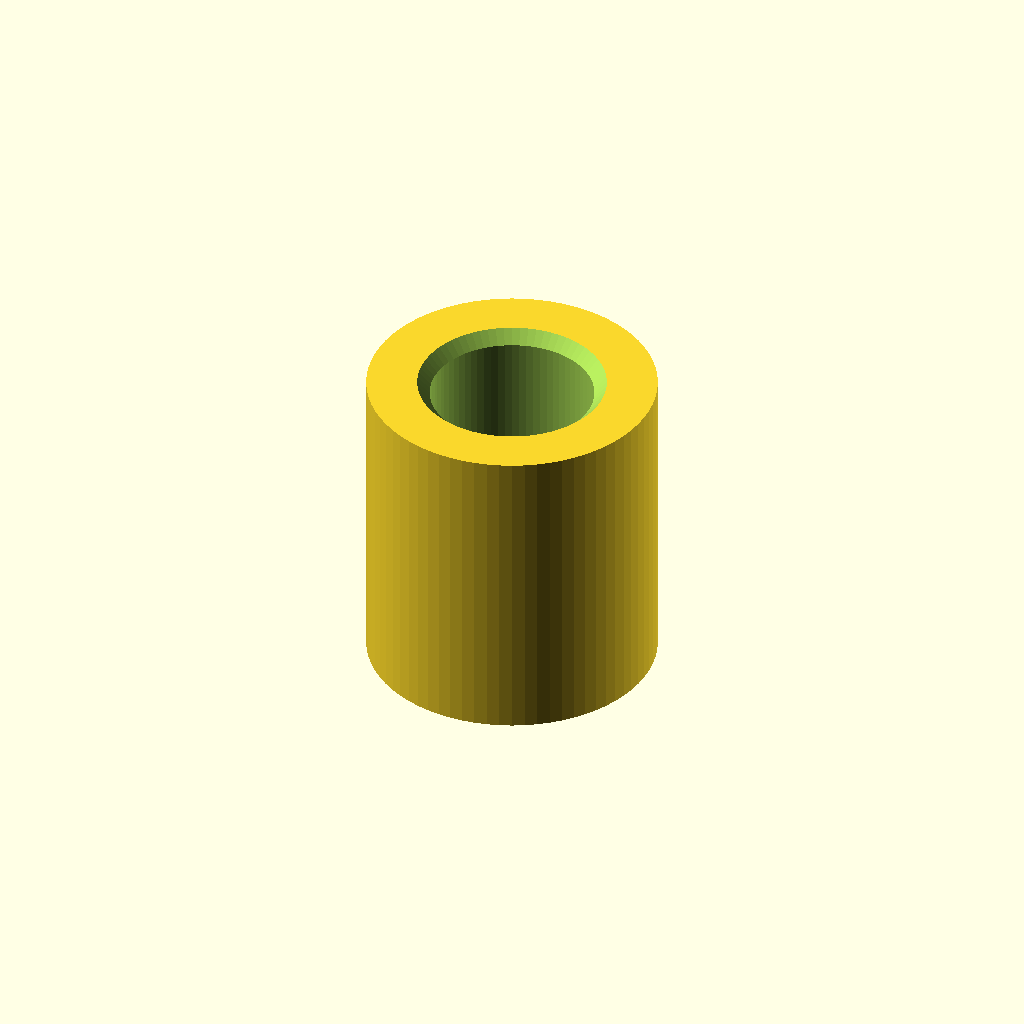
Cell 1: the model at its default parameters.
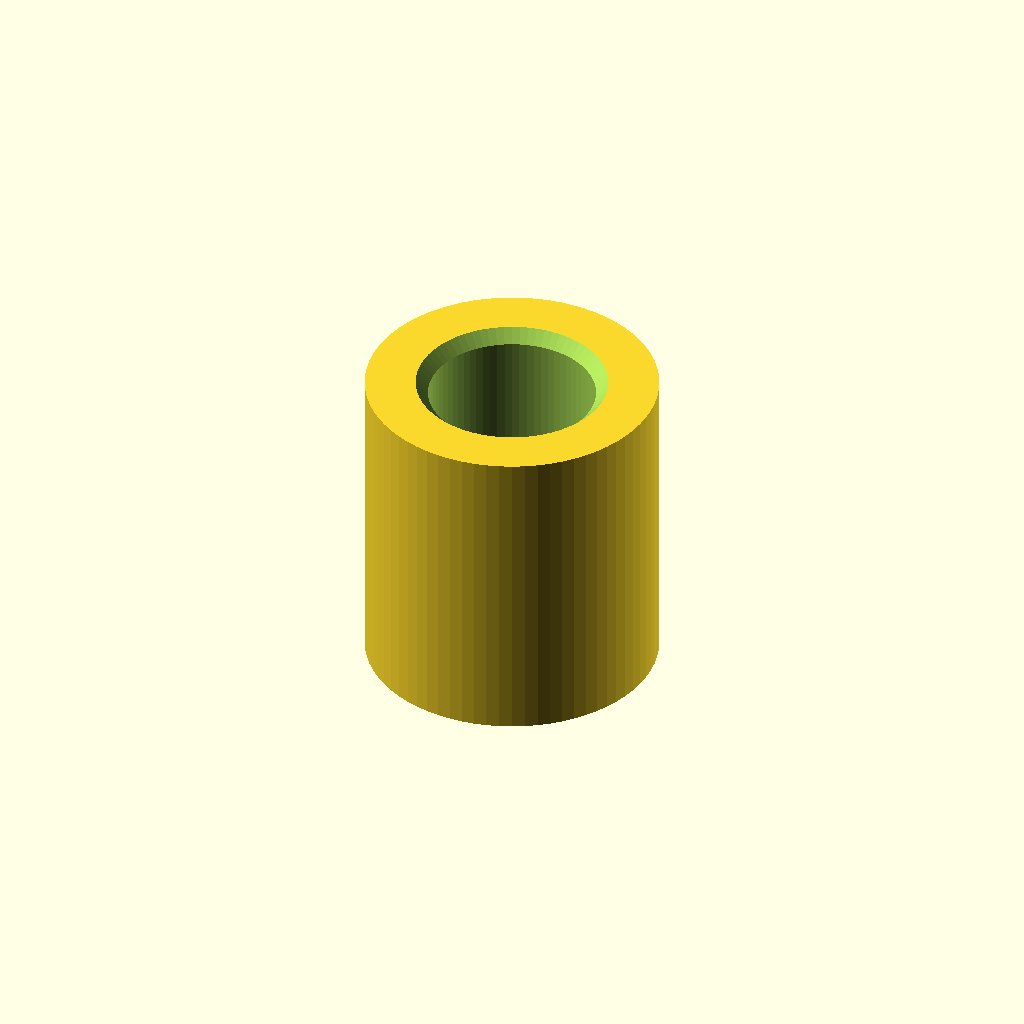
Cell 2: material = 1 (everything else at default).
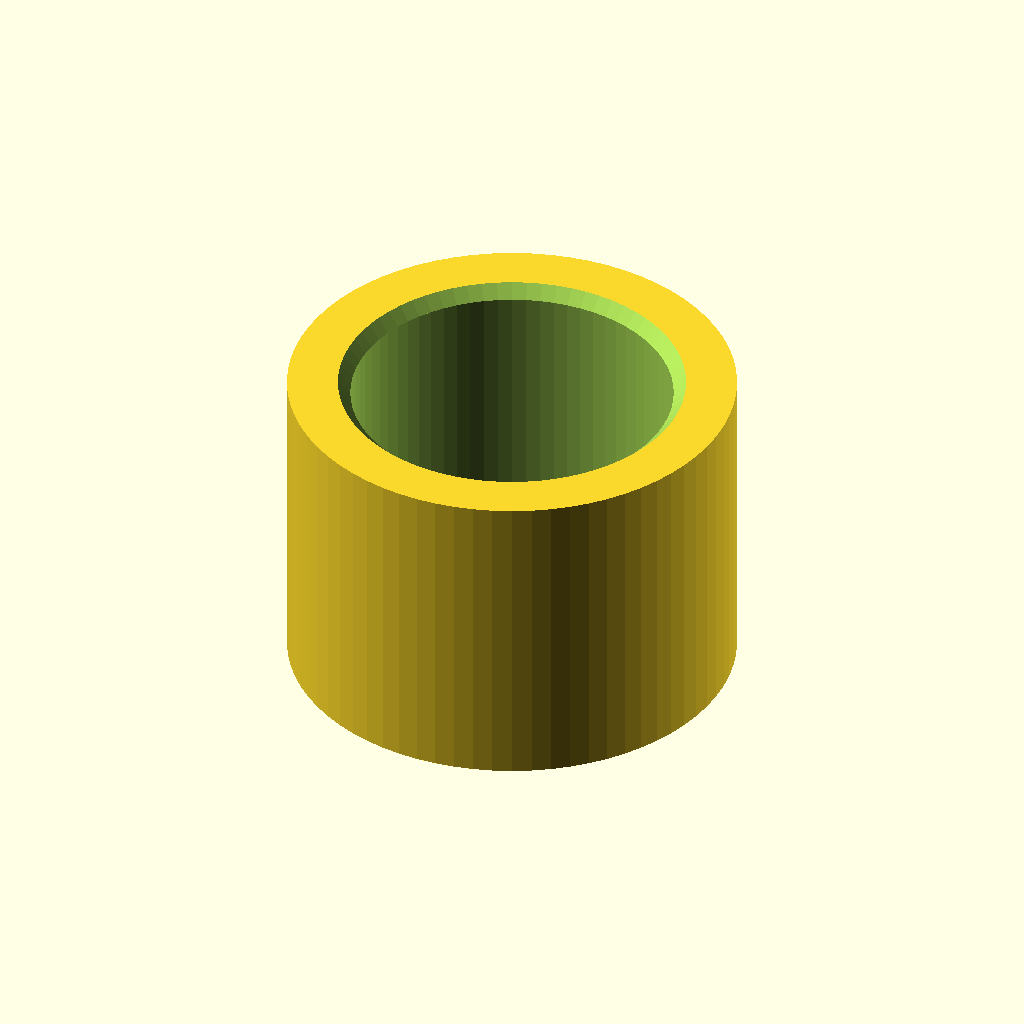
Cell 3 — inner_diameter set to 10, the other parameters unchanged.
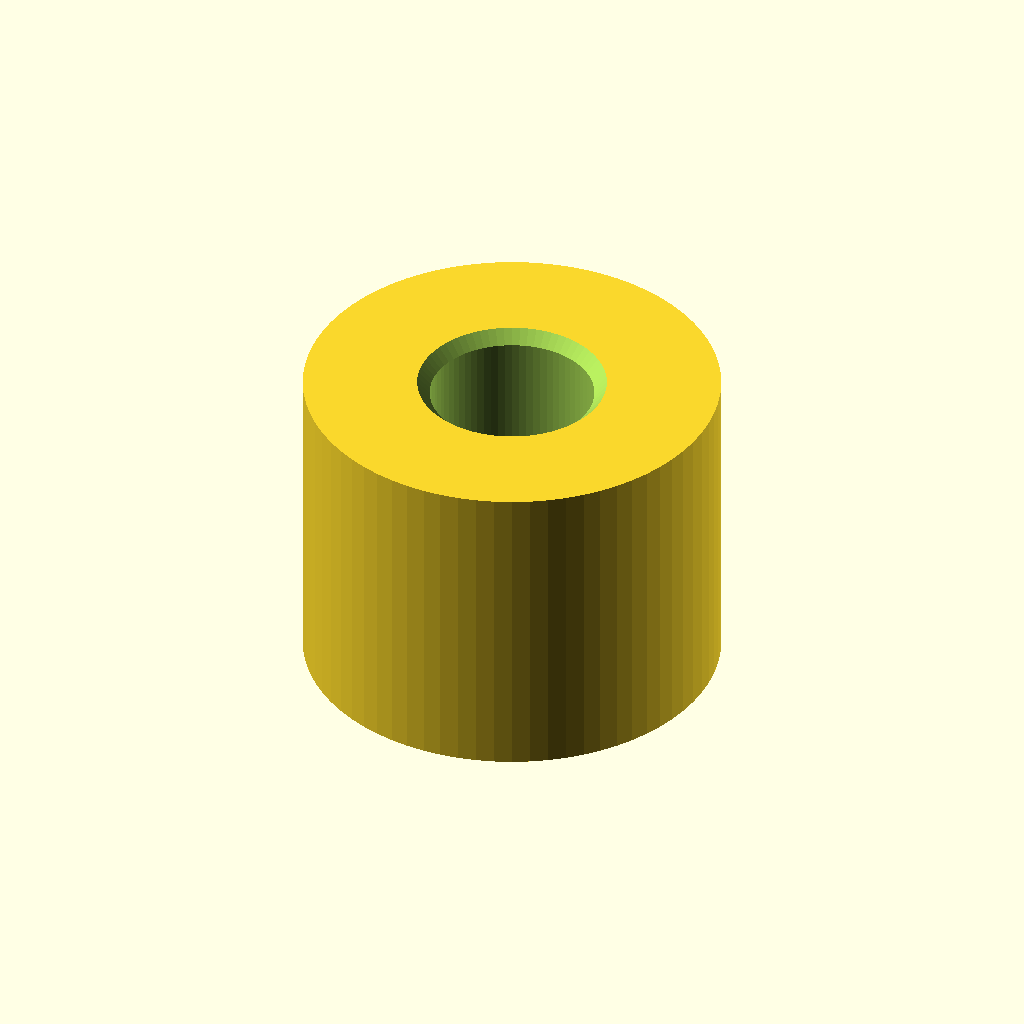
Cell 4: the same model with wall_thickness = 4.
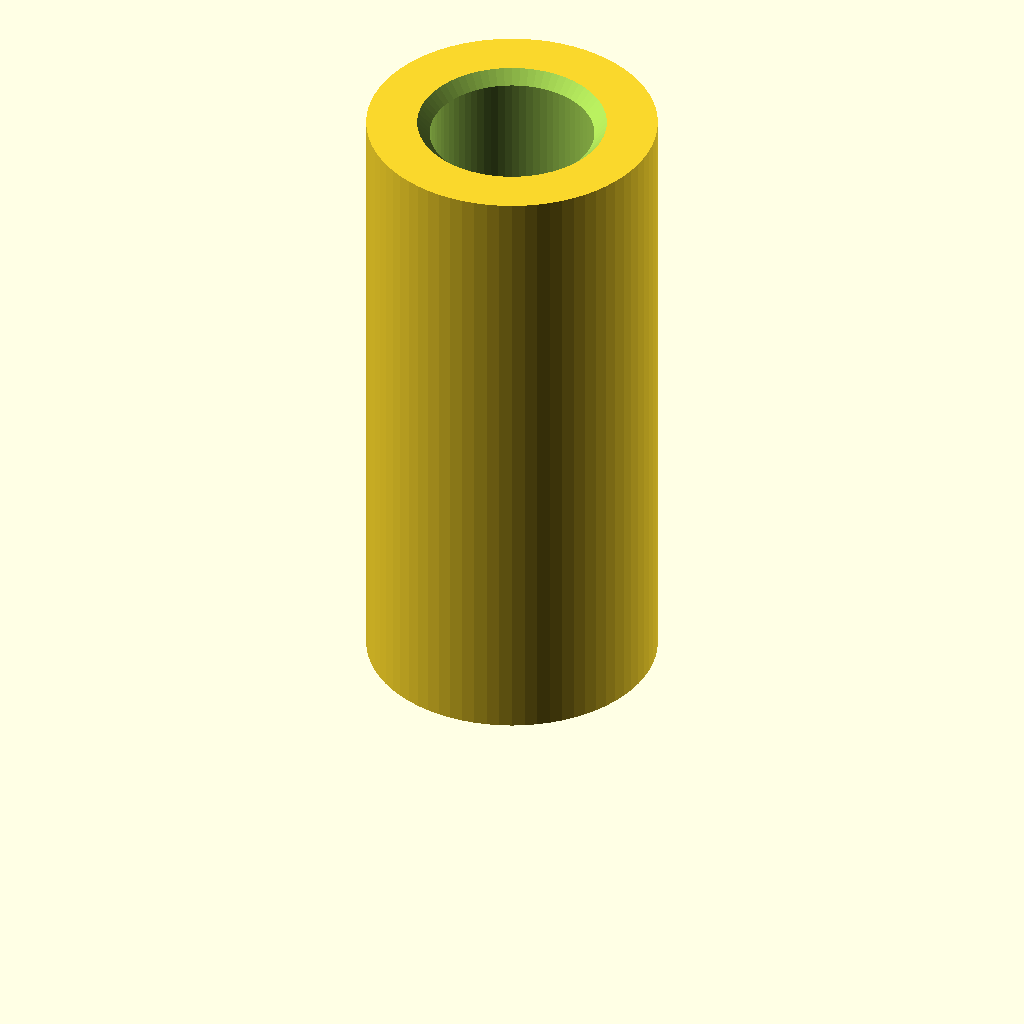
Cell 5: the same model with height = 20.
One fixed orthographic camera (rotation 55°, 0°, 25°; colour scheme Cornfield) for every cell.
Source of the model, tools/Parametric+Spacer+Generator+—+M3+to+M10/ParametricModelMaker.scad:
/* ============================================
   SPACER / ENTRETOISE — Générateur paramétrique
   Compatible MakerWorld Customizer
   ============================================ */

/* [Dimensions] */

// Diamètre intérieur nominal (M3=3, M4=4, M5=5...)
inner_diameter = 5;

// Épaisseur de paroi (mm)
wall_thickness = 2;

// Hauteur / longueur (mm)
height = 10;

/* [Tolérance] */

// Matériau utilisé
material = 0; // [0:PLA (+0.2mm), 1:PETG (+0.3mm), 2:Manuel]

// Tolérance manuelle (uniquement si matériau = Manuel)
manual_tolerance = 0.2;

/* [Options] */

// Chanfrein entrée/sortie (0 = désactivé)
chamfer = 0.4;

// Qualité des cercles (segments)
$fn = 72;


/* ============================================
   LOGIQUE INTERNE
   ============================================ */

tol = (material == 0) ? 0.2 :
      (material == 1) ? 0.3 :
      manual_tolerance;

inner_r = (inner_diameter / 2) + (tol / 2);
outer_r = inner_r + wall_thickness;


/* ============================================
   MODULE PRINCIPAL
   ============================================ */

module spacer() {
    difference() {
        // Corps extérieur
        cylinder(h = height, r = outer_r, center = false);

        // Alésage intérieur (légèrement prolongé pour éviter artefacts booléens)
        translate([0, 0, -0.01])
            cylinder(h = height + 0.02, r = inner_r, center = false);

        // Chanfrein inférieur
        if (chamfer > 0) {
            translate([0, 0, -0.01])
                cylinder(
                    h = chamfer + 0.01,
                    r1 = inner_r + chamfer,
                    r2 = inner_r,
                    center = false
                );
        }

        // Chanfrein supérieur
        if (chamfer > 0) {
            translate([0, 0, height - chamfer])
                cylinder(
                    h = chamfer + 0.01,
                    r1 = inner_r,
                    r2 = inner_r + chamfer,
                    center = false
                );
        }
    }
}

spacer();


/* ============================================
   RÉSUMÉ DIMENSIONS (console OpenSCAD)
   ============================================ */

echo(str("=== SPACER RÉSUMÉ ==="));
echo(str("Ø intérieur nominal : ", inner_diameter, " mm"));
echo(str("Tolérance appliquée : +", tol, " mm"));
echo(str("Ø intérieur réel    : ", inner_diameter + tol, " mm"));
echo(str("Ø extérieur         : ", outer_r * 2, " mm"));
echo(str("Hauteur             : ", height, " mm"));
echo(str("Épaisseur paroi     : ", wall_thickness, " mm"));
Parameter table extracted from the source (name, type, default, range or options):
inner_diameter: number, default 5
wall_thickness: number, default 2
height: number, default 10
material: number, default 0, options 0, 1, 2
manual_tolerance: number, default 0.2
chamfer: number, default 0.4
